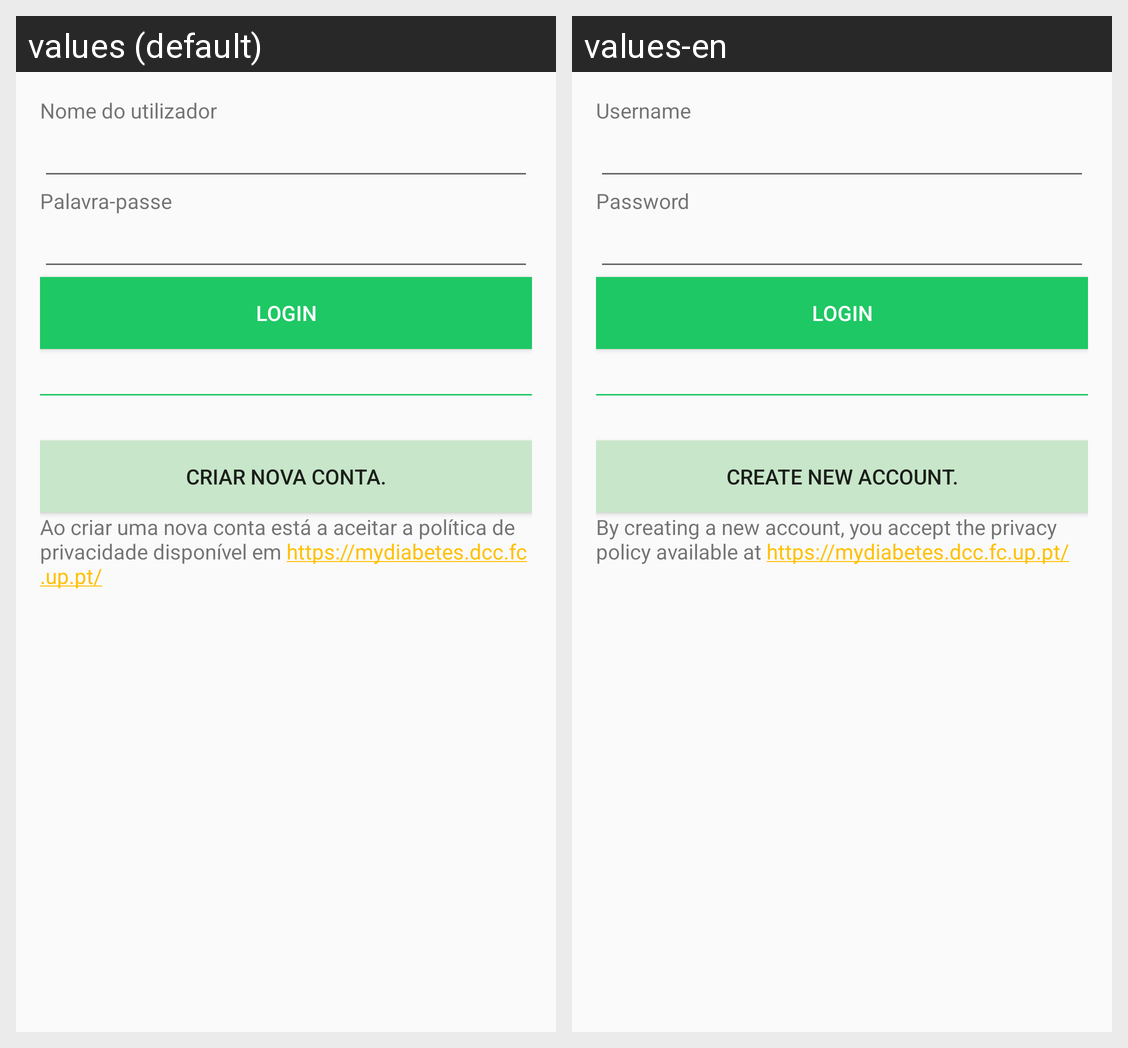

For this localized Android screen grid, give each drawn string resource with its value in every locale shown.
Android screen res/layout/dialog_account_input.xml rendered under 2 locales, left to right: values (default), values-en. Device: Nexus 5 (rendered at 1080×1920; each locale shown at half size, 540×960, under a caption strip naming it); theme HomeTheme.
Strings drawn on this screen, with the default value and each locale's value (text and hints the layout hard-codes, and strings that could not be matched under every locale, appear in the picture but are not listed):

login_username
  values: Nome do utilizador
  values-en: Username

login_password
  values: Palavra-passe
  values-en: Password

login_extra_text
  values: Criar nova conta.
  values-en: Create new account.

privacyPolicyLink
  values: Ao criar uma nova conta está a aceitar a política de privacidade disponível em https://mydiabetes.dcc.fc.up.pt/
  values-en: By creating a new account, you accept the privacy policy available at https://mydiabetes.dcc.fc.up.pt/
